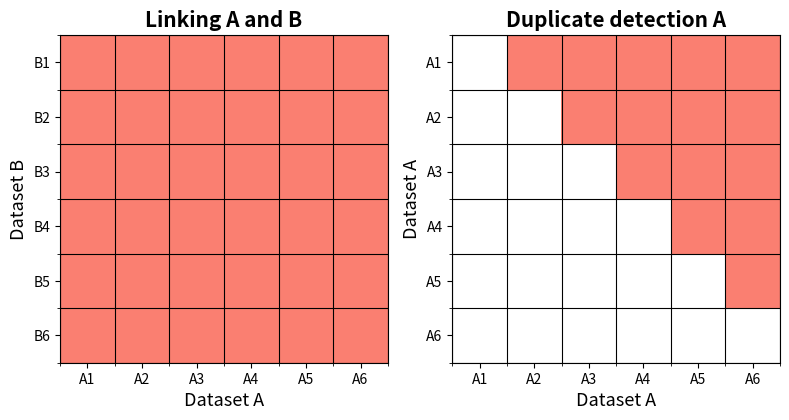

Python code for this plot:
import numpy as np
import matplotlib.colors as mlc
import matplotlib.pyplot as mlp

figure, axes = mlp.subplots(nrows=1, ncols=2, figsize=(8, 5))

# linking
db_a = ['A1', 'A2', 'A3', 'A4', 'A5', 'A6']
db_b = ['B1', 'B2', 'B3', 'B4', 'B5', 'B6']

img = np.ones((len(db_a), len(db_b)), dtype=float)

color_map = mlc.LinearSegmentedColormap.from_list('ColorMap',
                                                  [(0.984, 0.501, 0.447),
                                                   (1.000, 1.000, 1.000)])
axes[0].imshow(img, cmap=color_map, interpolation='none')

axes[0].set_xlabel('Dataset A', fontsize=13)
axes[0].set_xticks(np.arange(0, len(db_b), 1))
axes[0].set_xticks(np.arange(-0.5, len(db_b), 1), minor=True)
axes[0].set_xticklabels(db_a)

axes[0].set_ylabel('Dataset B', fontsize=13)
axes[0].set_yticks(np.arange(0, len(db_a), 1))
axes[0].set_yticks(np.arange(-.5, len(db_a), 1), minor=True)
axes[0].set_yticklabels(db_b)

axes[0].grid(which='minor', color='k')

axes[0].set_title('Linking A and B', fontsize=15, fontweight='bold')

# dedup
db_a = ['A1', 'A2', 'A3', 'A4', 'A5', 'A6']
db_b = ['A1', 'A2', 'A3', 'A4', 'A5', 'A6']

img = np.ones((len(db_a), len(db_b)), dtype=float)
img = np.triu(img, 1)

color_map = mlc.LinearSegmentedColormap.from_list('ColorMap',
                                                  [(1.000, 1.000, 1.000),
                                                   (0.984, 0.501, 0.447)])
axes[1].imshow(img, cmap=color_map, interpolation='none')

axes[1].set_xlabel('Dataset A', fontsize=13)
axes[1].set_xticks(np.arange(0, len(db_b), 1))
axes[1].set_xticks(np.arange(-0.5, len(db_b), 1), minor=True)
axes[1].set_xticklabels(db_a)

axes[1].set_ylabel('Dataset A', fontsize=13)
axes[1].set_yticks(np.arange(0, len(db_a), 1))
axes[1].set_yticks(np.arange(-.5, len(db_a), 1), minor=True)
axes[1].set_yticklabels(db_b)

axes[1].grid(which='minor', color='k')

axes[1].set_title('Duplicate detection A', fontsize=15, fontweight='bold')

figure.tight_layout()

mlp.savefig("indexing_basic.png", dpi=150)
